Run: headless pygame with SDL's dummy video driver; simulated clock (each Clock.tick advances the game by its frame time, no real sleeping); random seed 0; keys injected as events and as key.get_pressed() state; no mouse input.
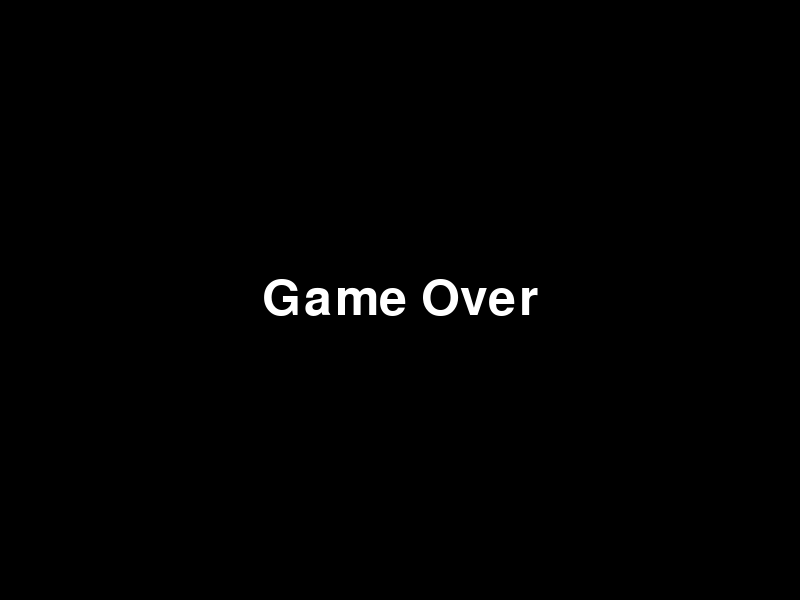
Frame 1 of 4 · flips 1–60 · no input
Frame 2 of 4 · flips 61–180 · tapped SPACE, RETURN · held RIGHT (→), D · screen unchanged from frame 1, image omitted
Frame 3 of 4 · flips 181–300 · held DOWN (↓), S · screen unchanged from frame 2, image omitted
Frame 4 of 4 · flips 301–420 · held LEFT (←), A, UP (↑), W · screen unchanged from frame 3, image omitted

The pygame program that drew these frames:

# スネークゲームを作ってみる
# とりあえずりんごなしのスネークゲームを作ってみる

# pygameの設定
import pygame
import sys

pygame.init()
pygame.display.set_caption("スネークゲーム")
screen = pygame.display.set_mode((800, 600))
clock = pygame.time.Clock()

# ゲームの設定
snake = [(200, 200), (215, 200), (230, 200), (245, 200), (260, 200)]  # スネークの初期位置
snake_length = 5
snake_speed = 18
snake_direction = (15, 0)
snake_alive = True


def draw_snake():
    for segment in snake:
        pygame.draw.rect(screen, (255, 255, 255), (*segment, 15, 15))


def move_snake():
    global snake
    head = snake[-1]
    new_head = (head[0] + snake_direction[0], head[1] + snake_direction[1])
    snake = snake[1:] + [new_head]


def check_collision():
    head = snake[-1]
    if head[0] < 0 or head[0] >= 800 or head[1] < 0 or head[1] >= 600:
        return True
    return False


while snake_alive:
    screen.fill((0, 0, 0))
    for event in pygame.event.get():
        if event.type == pygame.QUIT:
            pygame.quit()
            sys.exit()
        if event.type == pygame.KEYDOWN:
            if event.key == pygame.K_UP and snake_direction != (0, 15):
                snake_direction = (0, -15)
            if event.key == pygame.K_DOWN and snake_direction != (0, -15):
                snake_direction = (0, 15)
            if event.key == pygame.K_LEFT and snake_direction != (15, 0):
                snake_direction = (-15, 0)
            if event.key == pygame.K_RIGHT and snake_direction != (-15, 0):
                snake_direction = (15, 0)

    move_snake()
    draw_snake()

    if check_collision():
        snake_alive = False

    pygame.display.update()
    clock.tick(snake_speed)

while True:
    screen.fill((0, 0, 0))
    font = pygame.font.Font(None, 74)
    text = font.render("Game Over", True, (255, 255, 255))
    text_rect = text.get_rect(center=(400, 300))
    screen.blit(text, text_rect)
    pygame.display.update()
    for event in pygame.event.get():
        if event.type == pygame.QUIT:
            pygame.quit()
            sys.exit()
